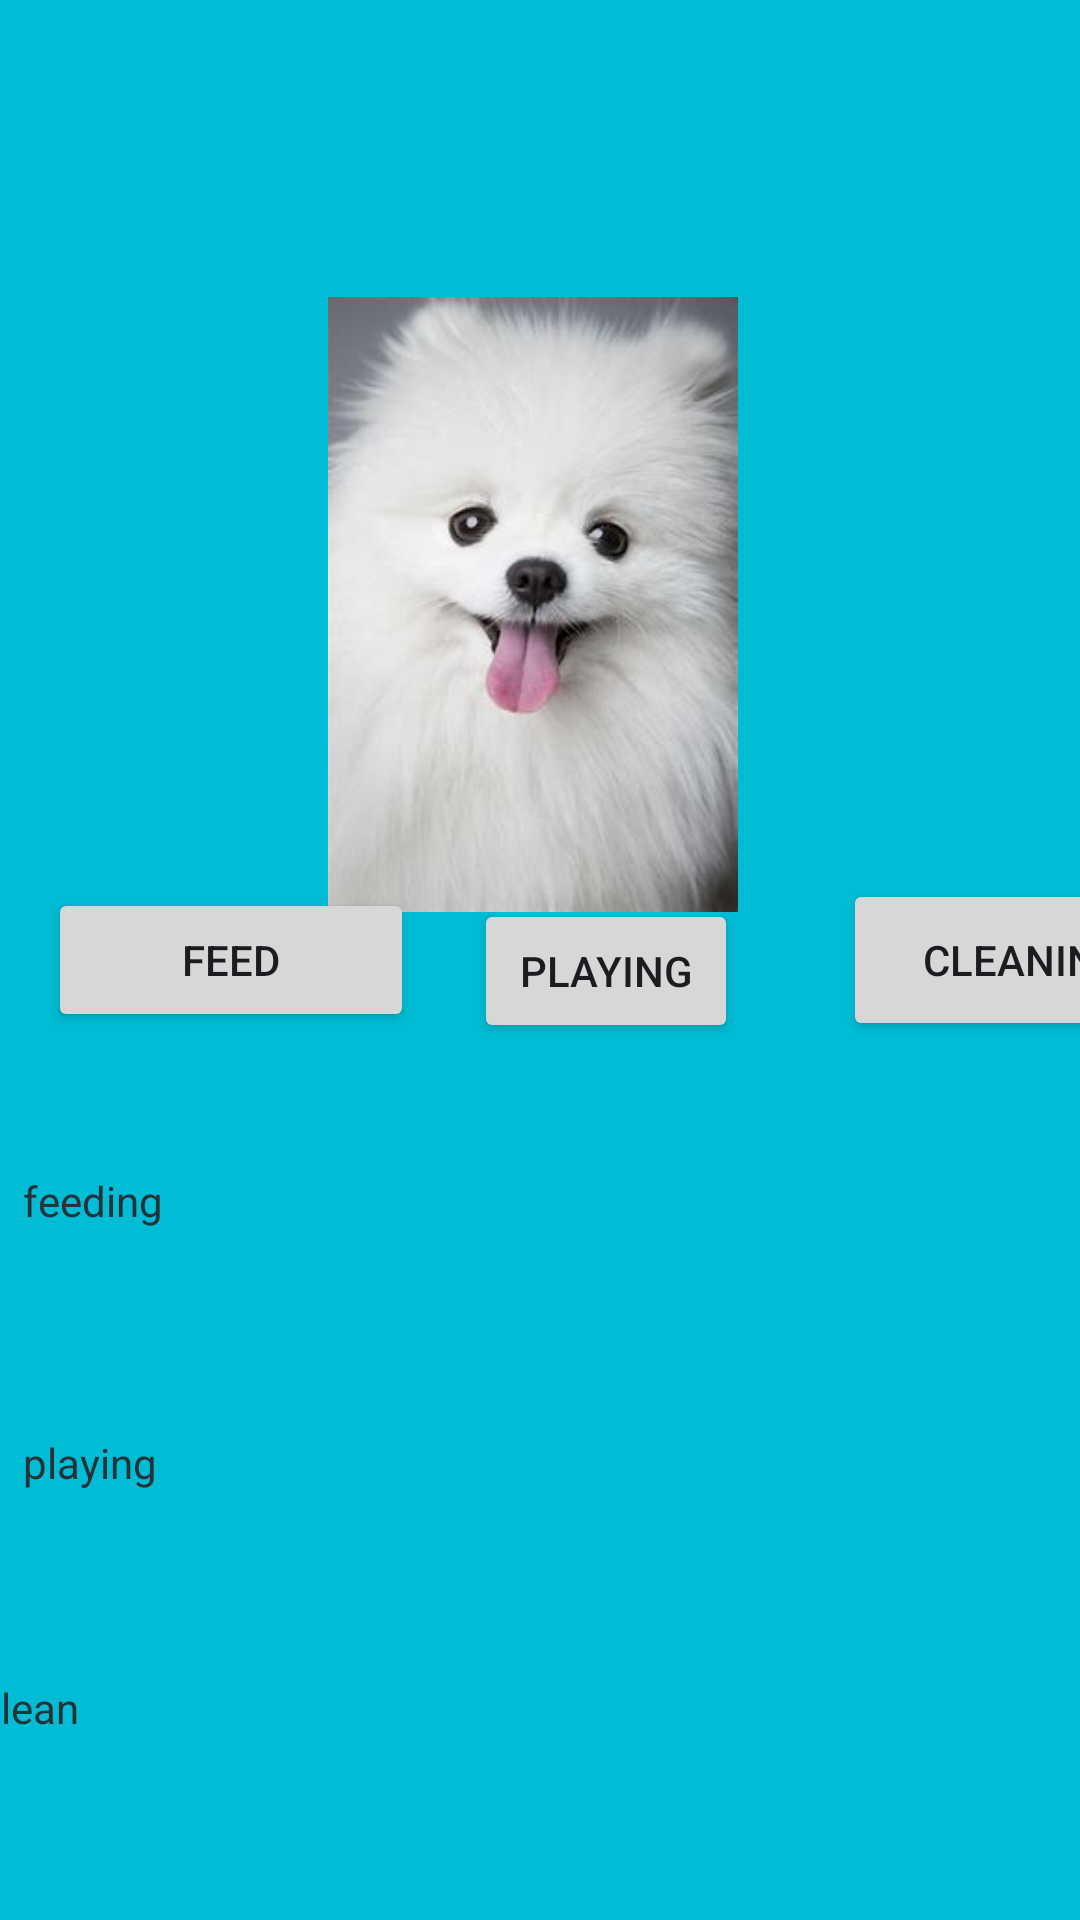

Reconstruct the res/layout file that produces this screen, plus the resources it refers to.
<!-- AndroidManifest.xml: application theme Theme.ST10444951ASS2 -->
<!-- res/layout/activity_main2.xml -->
<?xml version="1.0" encoding="utf-8"?>
<androidx.constraintlayout.widget.ConstraintLayout xmlns:android="http://schemas.android.com/apk/res/android"
    xmlns:app="http://schemas.android.com/apk/res-auto"
    xmlns:tools="http://schemas.android.com/tools"
    android:layout_width="match_parent"
    android:layout_height="match_parent"
    android:background="#00BCD4"
    tools:context=".MainActivity2">

    <TextView
        android:id="@+id/feedTextView"
        android:layout_width="68dp"
        android:layout_height="41dp"
        android:layout_marginStart="40dp"
        android:layout_marginEnd="317dp"
        android:text="feeding"
        android:textColor="#263238"
        app:layout_constraintBottom_toTopOf="@+id/playTextView"
        app:layout_constraintEnd_toEndOf="parent"
        app:layout_constraintHorizontal_bias="0.5"
        app:layout_constraintStart_toStartOf="parent"
        app:layout_constraintTop_toBottomOf="@+id/feedButton"
        app:layout_constraintVertical_bias="0.5"
        tools:ignore="TextSizeCheck" />

    <TextView
        android:id="@+id/playTextView"
        android:layout_width="70dp"
        android:layout_height="35dp"
        android:layout_marginStart="42dp"
        android:layout_marginEnd="317dp"
        android:text="playing"
        android:textColor="#263238"
        app:layout_constraintBottom_toTopOf="@+id/cleanTextView"
        app:layout_constraintEnd_toEndOf="parent"
        app:layout_constraintHorizontal_bias="0.5"
        app:layout_constraintStart_toStartOf="parent"
        app:layout_constraintTop_toBottomOf="@+id/feedTextView"
        app:layout_constraintVertical_bias="0.5"
        tools:ignore="TextSizeCheck" />

    <TextView
        android:id="@+id/cleanTextView"
        android:layout_width="67dp"
        android:layout_height="34dp"
        android:layout_marginStart="45dp"
        android:layout_marginEnd="302dp"
        android:text="Clean"
        android:textColor="#263238"
        app:layout_constraintBottom_toBottomOf="parent"
        app:layout_constraintEnd_toEndOf="parent"
        app:layout_constraintHorizontal_bias="1.0"
        app:layout_constraintStart_toStartOf="parent"
        app:layout_constraintTop_toBottomOf="@+id/playTextView"
        app:layout_constraintVertical_bias="0.5"
        tools:ignore="TextSizeCheck" />

    <Button
        android:id="@+id/feedButton"
        android:layout_width="122dp"
        android:layout_height="48dp"
        android:layout_marginStart="16dp"
        android:text="feed"
        app:layout_constraintBottom_toBottomOf="parent"
        app:layout_constraintStart_toStartOf="parent"
        app:layout_constraintTop_toTopOf="parent"
        tools:ignore="TextContrastCheck" />

    <Button
        android:id="@+id/playButton"
        android:layout_width="wrap_content"
        android:layout_height="wrap_content"
        android:layout_marginStart="20dp"
        android:text="playing"
        app:layout_constraintBottom_toBottomOf="parent"
        app:layout_constraintHorizontal_chainStyle="packed"
        app:layout_constraintStart_toEndOf="@+id/feedButton"
        app:layout_constraintTop_toTopOf="parent"
        app:layout_constraintVertical_bias="0.506"
        tools:ignore="DuplicateSpeakableTextCheck" />

    <Button
        android:id="@+id/cleanButton"
        android:layout_width="121dp"
        android:layout_height="54dp"
        android:layout_marginStart="281dp"
        android:layout_marginEnd="58dp"
        android:text="cleaning"
        app:layout_constraintBottom_toBottomOf="parent"
        app:layout_constraintEnd_toEndOf="parent"
        app:layout_constraintHorizontal_bias="0.0"
        app:layout_constraintStart_toStartOf="parent"
        app:layout_constraintTop_toTopOf="parent"
        tools:ignore="TextSizeCheck" />

    <ImageView
        android:id="@+id/petimageView"
        android:layout_width="207dp"
        android:layout_height="205dp"
        android:layout_marginStart="74dp"
        android:layout_marginTop="99dp"
        android:layout_marginEnd="72dp"
        android:layout_marginBottom="302dp"
        android:contentDescription="@string/todo"
        app:layout_constraintBottom_toBottomOf="parent"
        app:layout_constraintEnd_toEndOf="parent"
        app:layout_constraintHorizontal_bias="0.0"
        app:layout_constraintStart_toStartOf="parent"
        app:layout_constraintTop_toTopOf="parent"
        app:layout_constraintVertical_bias="0.0"
        app:srcCompat="@drawable/profile"
        tools:ignore="ImageContrastCheck" />

    <ProgressBar
        android:id="@+id/feedprogressBar"
        style="?android:attr/progressBarStyleHorizontal"
        android:layout_width="wrap_content"
        android:layout_height="wrap_content"
        android:layout_marginStart="252dp"
        android:layout_marginEnd="111dp"
        app:layout_constraintBottom_toBottomOf="parent"
        app:layout_constraintEnd_toEndOf="parent"
        app:layout_constraintHorizontal_bias="1.0"
        app:layout_constraintStart_toStartOf="parent"
        app:layout_constraintTop_toTopOf="parent"
        app:layout_constraintVertical_bias="0.626"
        tools:ignore="MissingConstraints" />

    <ProgressBar
        android:id="@+id/playprogressBar2"
        style="?android:attr/progressBarStyleHorizontal"
        android:layout_width="wrap_content"
        android:layout_height="wrap_content"
        android:layout_marginStart="256dp"
        android:layout_marginEnd="107dp"
        app:layout_constraintBottom_toBottomOf="parent"
        app:layout_constraintEnd_toEndOf="parent"
        app:layout_constraintHorizontal_bias="0.0"
        app:layout_constraintStart_toStartOf="parent"
        app:layout_constraintTop_toTopOf="parent"
        app:layout_constraintVertical_bias="0.765"
        tools:ignore="MissingConstraints" />

    <ProgressBar
        android:id="@+id/cleanprogressBar3"
        style="?android:attr/progressBarStyleHorizontal"
        android:layout_width="wrap_content"
        android:layout_height="wrap_content"
        android:layout_marginStart="258dp"
        android:layout_marginEnd="105dp"
        app:layout_constraintBottom_toBottomOf="parent"
        app:layout_constraintEnd_toEndOf="parent"
        app:layout_constraintHorizontal_bias="0.0"
        app:layout_constraintStart_toStartOf="parent"
        app:layout_constraintTop_toTopOf="parent"
        app:layout_constraintVertical_bias="0.895"
        tools:ignore="MissingConstraints" />

</androidx.constraintlayout.widget.ConstraintLayout>
<!-- resources referenced by this layout -->
<resources>
  <!-- drawable profile: jpeg bitmap (drawable, 7965 bytes) -->
  <style name="Theme.ST10444951ASS2" parent="Base.Theme.ST10444951ASS2" />
  <style name="Base.Theme.ST10444951ASS2" parent="Theme.Material3.DayNight.NoActionBar">
          
          
      </style>
</resources>
